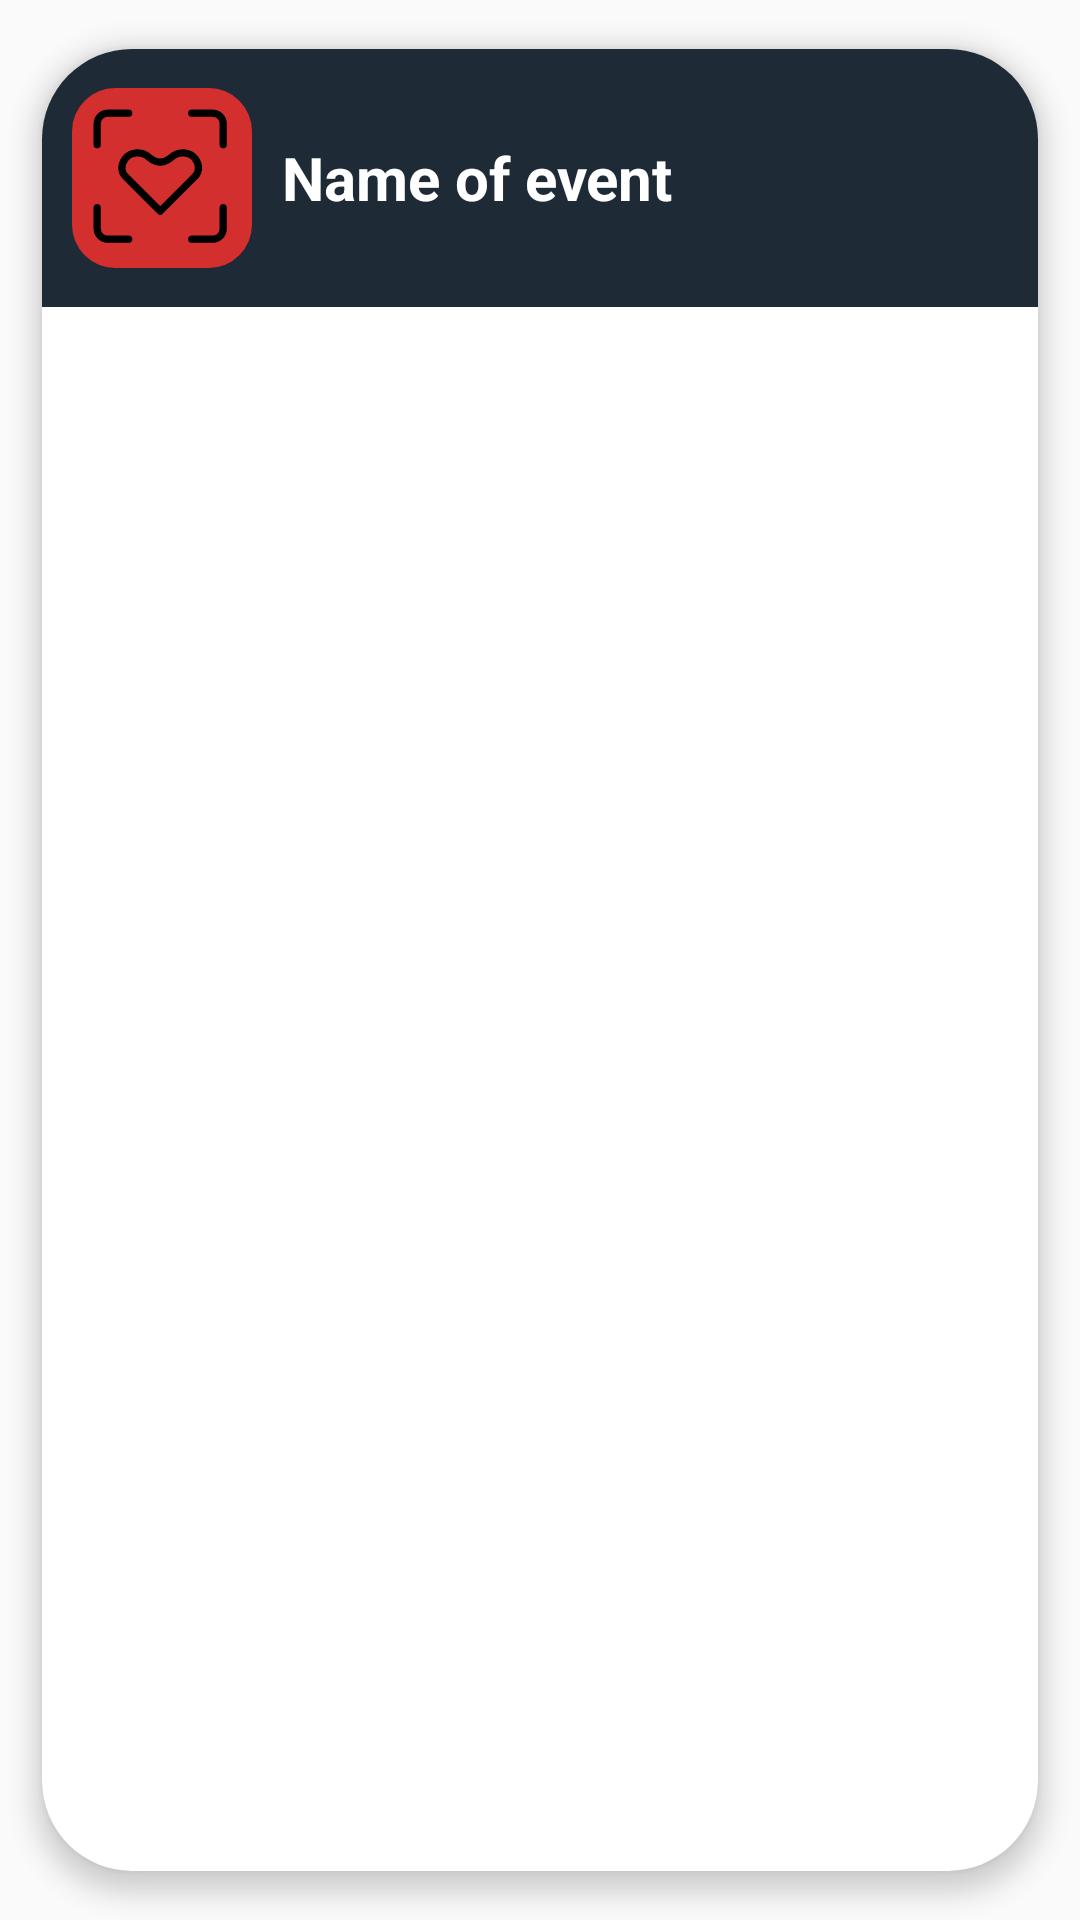

Layout XML and referenced resources for this Android screen:
<!-- AndroidManifest.xml: application theme Theme.HackVerse -->
<!-- res/layout/recyclereventlistforchatroom_items.xml -->
<?xml version="1.0" encoding="utf-8"?>
<androidx.cardview.widget.CardView xmlns:android="http://schemas.android.com/apk/res/android"
    android:layout_width="match_parent"
    android:layout_height="wrap_content"
    xmlns:app="http://schemas.android.com/apk/res-auto"
    android:id="@+id/vwcard"
    app:cardCornerRadius="30dp"
    app:cardElevation="5dp"
    app:cardUseCompatPadding="true"
    >

    <RelativeLayout
        android:layout_width="match_parent"
        android:layout_height="wrap_content"
        android:background="#1E2A36"
        >

        <LinearLayout
            android:layout_width="match_parent"
            android:layout_height="wrap_content"
            android:orientation="vertical"
            >
        <LinearLayout
            android:layout_width="match_parent"
            android:layout_height="wrap_content"
            android:orientation="horizontal"
            android:gravity="center_vertical"
            >
        <com.google.android.material.imageview.ShapeableImageView
            android:id="@+id/imgevtheme"
            android:layout_width="60dp"
            android:layout_height="60dp"
            android:src="@drawable/healthtech"
            android:layout_marginLeft="10dp"
            android:layout_marginTop="13dp"
            android:layout_marginBottom="13dp"

            />

                <TextView
                    android:layout_marginLeft="10dp"
                    android:id="@+id/txtevname"
                    android:layout_width="wrap_content"
                    android:layout_height="wrap_content"
                    android:text="Name of event"
                    android:textSize="20sp"
                    android:textColor="#FFFFFF"
                    android:textStyle="bold"
                    />

        </LinearLayout>


        </LinearLayout>
    </RelativeLayout>

</androidx.cardview.widget.CardView>
<!-- resources referenced by this layout -->
<resources>
  <!-- drawable healthtech (drawable) -->
  <vector xmlns:android="http://schemas.android.com/apk/res/android"
      android:width="50dp"
      android:height="50dp"
      android:viewportWidth="50"
      android:viewportHeight="50">
    <path
        android:pathData="M38,0L12,0A12,12 0,0 0,0 12L0,38A12,12 0,0 0,12 50L38,50A12,12 0,0 0,50 38L50,12A12,12 0,0 0,38 0z"
        android:fillColor="#D32F2F"/>
    <path
        android:pathData="M7,33.25V39.083C7,39.857 7.307,40.599 7.854,41.146C8.401,41.693 9.143,42 9.917,42H15.75M33.25,42H39.083C39.857,42 40.599,41.693 41.146,41.146C41.693,40.599 42,39.857 42,39.083V33.25M42,15.75V9.917C42,9.143 41.693,8.401 41.146,7.854C40.599,7.307 39.857,7 39.083,7H33.25M7,15.75V9.917C7,9.143 7.307,8.401 7.854,7.854C8.401,7.307 9.143,7 9.917,7H15.75M34.222,24.5L24.5,34.222L14.778,24.5C13.806,23.528 13.319,21.583 14.778,19.639C16.236,17.694 19.153,17.694 20.611,18.667C22.069,19.639 22.556,20.611 24.5,20.611C26.444,20.611 26.931,19.639 28.389,18.667C29.847,17.694 32.764,17.694 34.222,19.639C35.681,21.583 35.194,23.528 34.222,24.5Z"
        android:strokeLineJoin="round"
        android:strokeWidth="2"
        android:fillColor="#00000000"
        android:strokeColor="#000000"
        android:strokeLineCap="round"/>
  </vector>
  <style name="Theme.HackVerse" parent="Base.Theme.HackVerse" />
  <style name="Base.Theme.HackVerse" parent="Theme.AppCompat.Light.NoActionBar">
          <item name="android:windowIsTranslucent">true</item>
          
          
      </style>
</resources>
